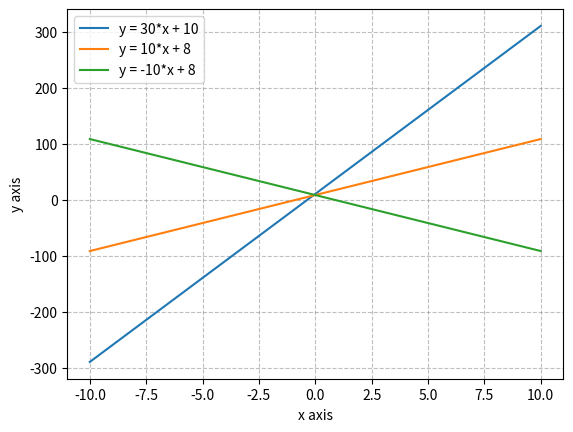

The matplotlib source for this figure:
import matplotlib.pyplot as plt
import numpy as np

# x값 설정
x = np.array(range(-10, 11))
print("x: ", x)

# 축 이름 설정
plt.xlabel('x axis')
plt.ylabel('y axis')

# 그리드 추가
plt.grid(color="gray", alpha=.5, linestyle='--')

# 방정식 추가하기
plt.plot(x, 30*x+10, label='y = 30*x + 10')
plt.plot(x, 10*x+8, label='y = 10*x + 8')
plt.plot(x, -10*x+8, label='y = -10*x + 8')

# 범례 작성
plt.legend()
plt.show()
